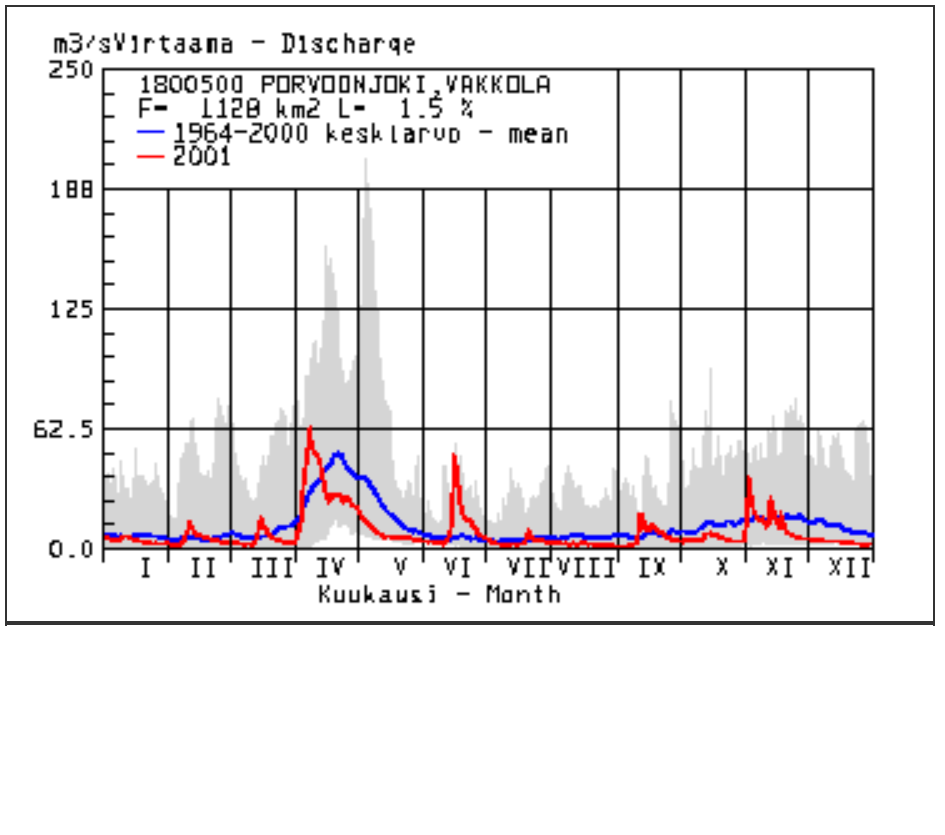

Source data for this figure (header and first rows):
2001/01/02, 6.445908708206105
2001/01/02, 5.4
2001/01/02, 4.615
2001/01/03, 6.184
2001/01/03, 5.138
2001/01/03, 4.615
2001/01/04, 5.138
2001/01/04, 4.092
2001/01/05, 4.877
2001/01/05, 3.831
2001/01/05, 3.046
2001/01/06, 4.877
2001/01/06, 3.831
2001/01/06, 3.046
2001/01/07, 4.877
2001/01/07, 3.831
2001/01/07, 3.046
2001/01/08, 4.877
2001/01/08, 3.831
2001/01/08, 3.046
2001/01/09, 5.4
2001/01/09, 4.354
2001/01/09, 3.307
2001/01/09, 6.446
2001/01/10, 5.4
2001/01/10, 4.354
2001/01/10, 3.569
2001/01/10, 6.446
2001/01/11, 5.4
2001/01/10, 4.615
2001/01/11, 6.446
2001/01/12, 5.661
2001/01/12, 6.446
2001/01/13, 5.4
2001/01/13, 6.446
2001/01/13, 4.615
2001/01/14, 5.4
2001/01/14, 6.184
2001/01/14, 4.528
2001/01/15, 5.138
2001/01/15, 4.092
2001/01/15, 3.307
2001/01/16, 4.877
2001/01/16, 3.831
2001/01/16, 3.046
2001/01/17, 4.877
2001/01/17, 3.831
2001/01/17, 3.046
2001/01/17, 204.8
2001/01/18, 4.615
2001/01/18, 3.569
2001/01/18, 3.046
2001/01/18, 204.7
2001/01/19, 3.831
2001/01/19, 3.046
2001/01/19, 204.7
2001/01/20, 3.831
2001/01/20, 2.784
2001/01/20, 204.7
2001/01/20, 2
2001/01/21, 3.831
... 1,640 more rows
